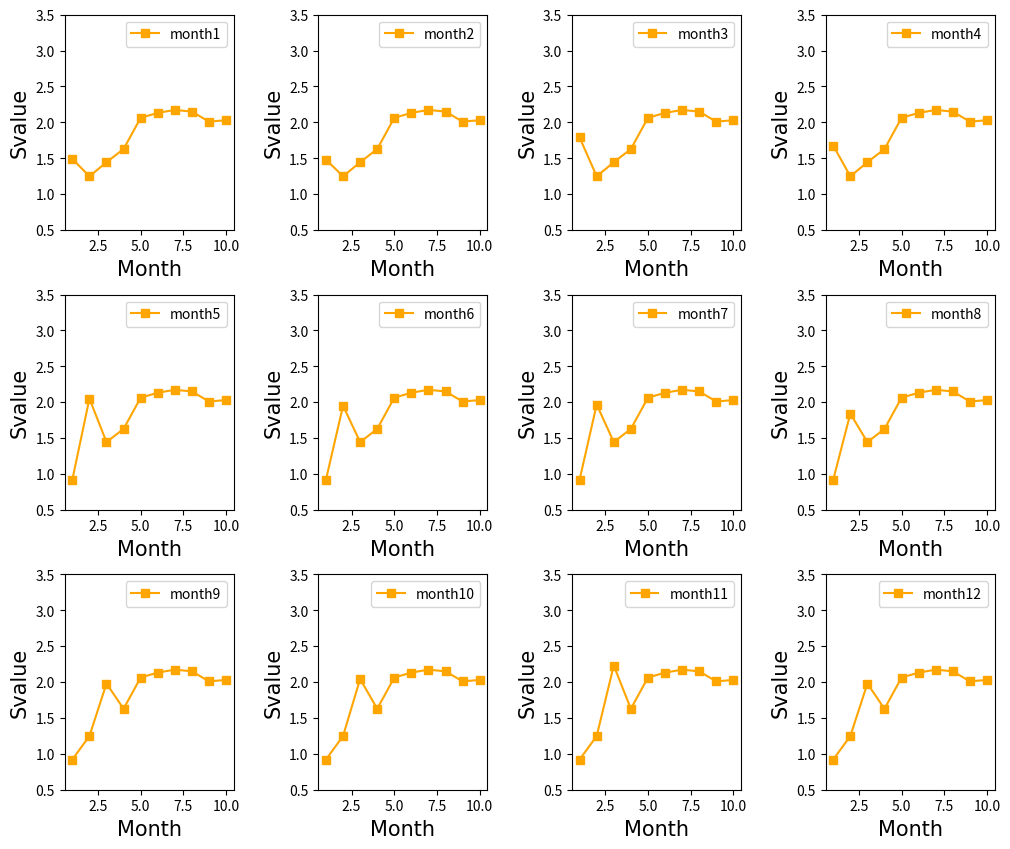

Generate this figure with matplotlib: (Note: this script raises an exception after producing the figure.)
import matplotlib
import matplotlib.pyplot as plt
import numpy as np
import random

fig, axs = plt.subplots(3, 4, figsize=(12, 10))
plt.subplots_adjust(left=0.125, bottom=0.125, right=0.9, top=0.9,
                wspace=0.5, hspace=0.3)
# axs.set_ylabel('S-Value')
# axs.set_xlabel('month')
lenx, leny = 3, 4
x = [1,2,3,4,5,6,7,8,9,10]#点的横坐标
month = 1
# plt.xlabel("Month", fontdict={'family': 'Times New Roman', 'size': 12})  # 横坐标名字
# plt.ylabel("S-Value(%)", fontdict={'family': 'Times New Roman', 'size': 12})  # 纵坐标名字
# plt.xticks(fontsize=25, fontproperties='Times New Roman')
# plt.yticks(fontsize=25, fontproperties='Times New Roman')
# plt.title(str(month))
# plt.ylim(0, 3)
# plt.legend(loc="best", prop={'family': 'Times New Roman', 'size': 12})
# plt.grid()
# axs.tick_params(axis='both', which='major', labelsize=10)

for i in range(lenx):
    for j in range(leny):
        k1 = [0.92084, 1.2482, 1.4446, 1.628, 2.0631, 2.1321, 2.1732, 2.15, 2.01, 2.03]
        for k in range(len(k1)):
            k1[i] += random.random() / 7.0
        axs[i,j].plot(x,k1,'s-',color = 'orange',label="month"+str(month))
        axs[i,j].set_ylim(0.5, 3.5)
        axs[i, j].set_ylabel('Svalue', fontdict={'family': 'Times New Roman', 'size': 15})
        axs[i, j].set_xlabel('Month', fontdict={'family': 'Times New Roman', 'size': 15})
        axs[i, j].legend()
        month += 1
        # axs[i,j].set_xticks(fontsize=10, fontproperties='Times New Roman')
        # axs[i,j].set_yticks(fontsize=10, fontproperties='Times New Roman')
        # ax1=plt.gca()
        # ax1.spines['top'].set_linewidth('1.3')
        # ax1.spines['bottom'].set_linewidth('1.3')
        # ax1.spines['left'].set_linewidth('1.3')
        # ax1.spines['right'].set_linewidth('1.3')
plt.savefig("../svalue.pdf")
plt.show()
